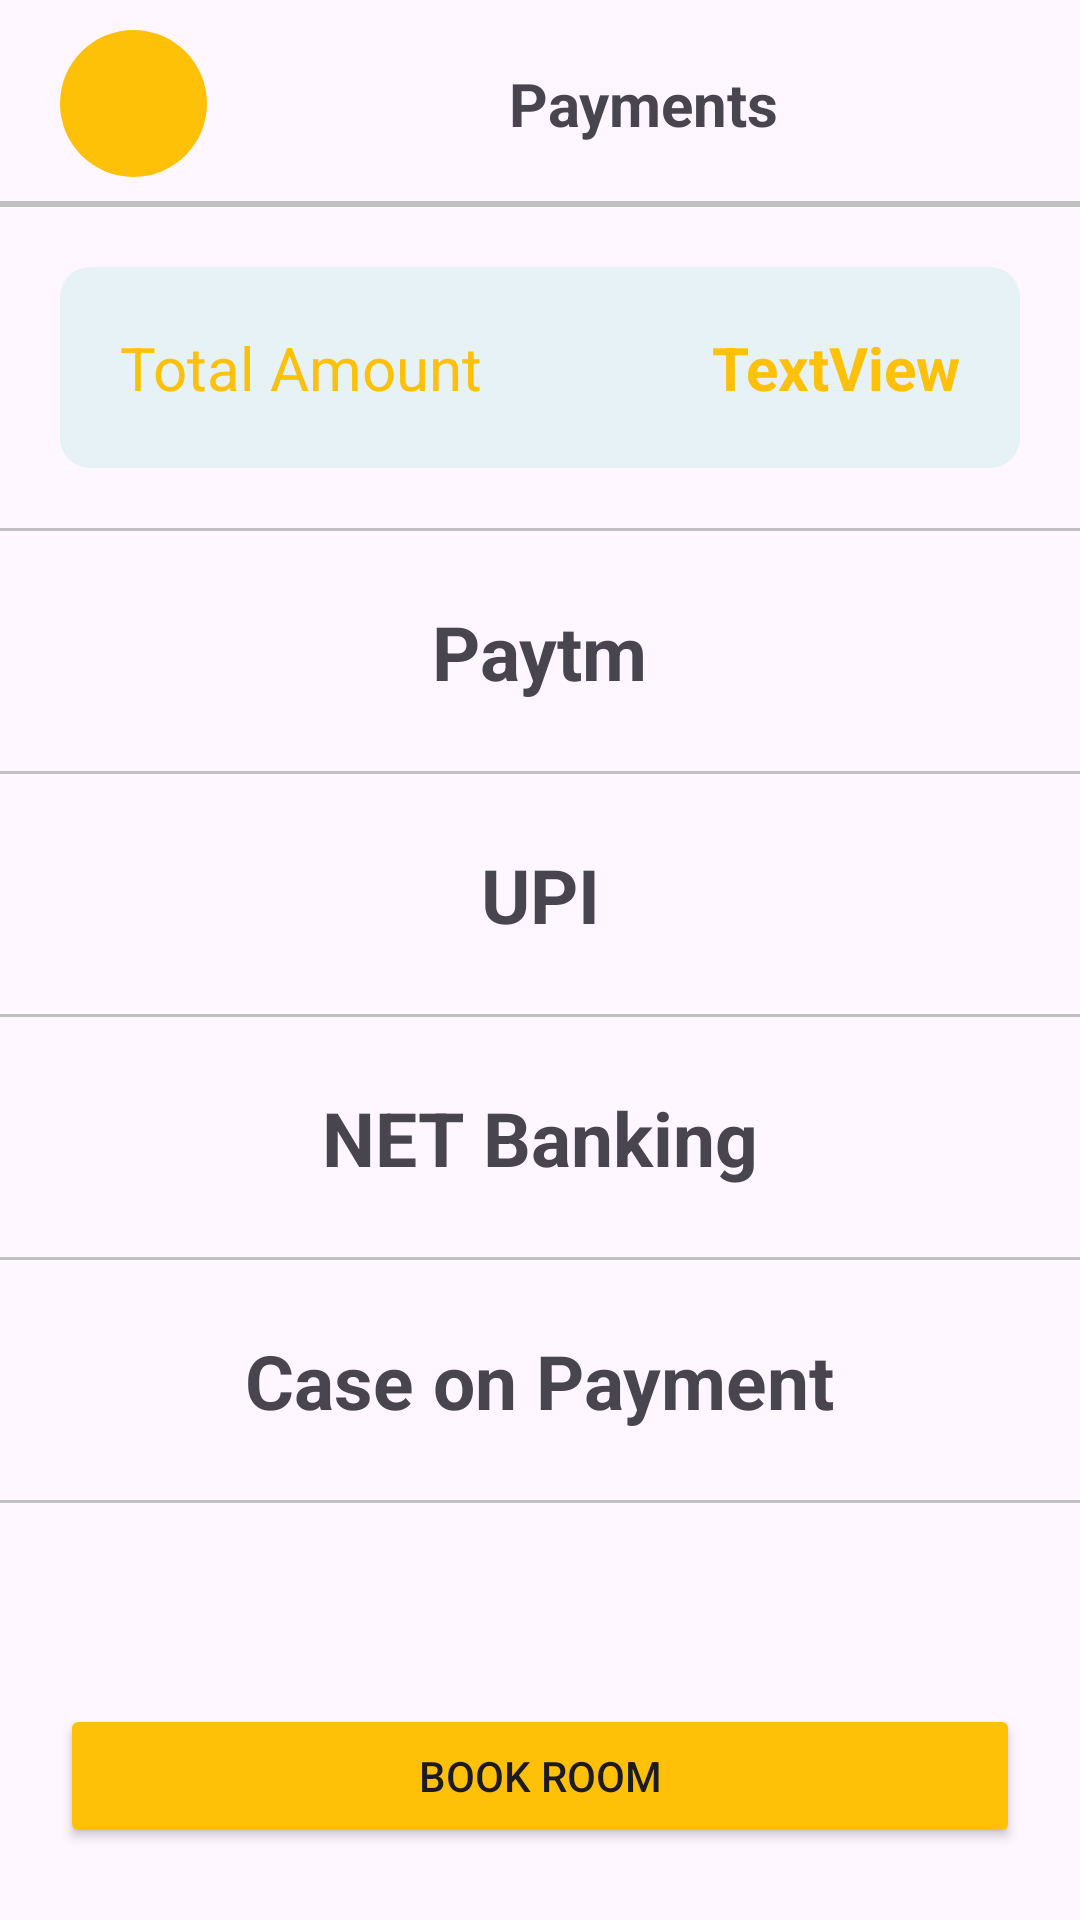

Android layout source for this screen:
<!-- AndroidManifest.xml: application theme Theme.ApnaRoom -->
<!-- res/layout/fragment_payment.xml -->
<?xml version="1.0" encoding="utf-8"?>
<androidx.constraintlayout.widget.ConstraintLayout xmlns:android="http://schemas.android.com/apk/res/android"
    xmlns:app="http://schemas.android.com/apk/res-auto"
    xmlns:tools="http://schemas.android.com/tools"
    android:id="@+id/frameLayout"
    android:layout_width="match_parent"
    android:layout_height="match_parent"
    tools:context=".fragments.PaymentFragment" >

    <LinearLayout
        android:id="@+id/linearLayout9"
        android:layout_width="match_parent"
        android:layout_height="wrap_content"
        android:gravity="center"
        android:orientation="horizontal"
        app:layout_constraintEnd_toEndOf="parent"
        app:layout_constraintStart_toStartOf="parent"
        app:layout_constraintTop_toTopOf="parent">

        <ImageView
            android:id="@+id/backBtn"
            android:layout_width="49dp"
            android:layout_height="49dp"
            android:layout_marginStart="20dp"
            android:layout_marginTop="10dp"
            android:layout_marginBottom="10dp"
            android:background="@drawable/cat_yellow_bg"
            android:padding="10dp"
            android:src="@drawable/ic_back_24" />

        <TextView
            android:id="@+id/textView33"
            android:layout_width="wrap_content"
            android:layout_height="wrap_content"
            android:layout_weight="1"
            android:gravity="center_horizontal"
            android:text="Payments"
            android:textSize="20sp"
            android:textStyle="bold" />
    </LinearLayout>

    <View
        android:id="@+id/view11"
        android:layout_width="match_parent"
        android:layout_height="2dp"
        android:background="@color/separation_color"
        app:layout_constraintBottom_toBottomOf="@+id/linearLayout9"
        app:layout_constraintEnd_toEndOf="parent"
        app:layout_constraintStart_toStartOf="parent" />


    <androidx.constraintlayout.widget.ConstraintLayout
        android:layout_width="match_parent"
        android:layout_height="0dp"
        app:layout_constraintBottom_toBottomOf="parent"
        app:layout_constraintEnd_toEndOf="parent"
        app:layout_constraintStart_toStartOf="parent"
        app:layout_constraintTop_toBottomOf="@+id/linearLayout9">


        <LinearLayout
            android:id="@+id/linearLayout10"
            android:layout_width="match_parent"
            android:layout_height="wrap_content"
            android:layout_margin="20dp"
            android:background="@drawable/sky_bg"
            android:orientation="horizontal"
            android:padding="20dp"
            app:layout_constraintEnd_toEndOf="parent"
            app:layout_constraintStart_toStartOf="parent"
            app:layout_constraintTop_toTopOf="parent">

            <TextView
                android:id="@+id/textView34"
                android:layout_width="wrap_content"
                android:layout_height="wrap_content"
                android:text="Total Amount"
                android:textColor="@color/app_color"
                android:textSize="20sp" />

            <TextView
                android:id="@+id/total_price"
                android:layout_width="match_parent"
                android:layout_height="wrap_content"
                android:gravity="end"
                android:text="TextView"
                android:textColor="@color/app_color"
                android:textSize="20sp"
                android:textStyle="bold" />

        </LinearLayout>

        <View
            android:id="@+id/view"
            android:layout_width="match_parent"
            android:layout_height="1dp"
            android:layout_marginTop="20dp"
            android:background="@color/separation_color"
            app:layout_constraintEnd_toEndOf="parent"
            app:layout_constraintStart_toStartOf="parent"
            app:layout_constraintTop_toBottomOf="@+id/linearLayout10" />

        <TextView
            android:id="@+id/textView36"
            android:layout_width="wrap_content"
            android:layout_height="wrap_content"
            android:text="Paytm"
            android:textSize="25sp"
            android:textStyle="bold"
            app:layout_constraintBottom_toTopOf="@+id/view2"
            app:layout_constraintEnd_toEndOf="parent"
            app:layout_constraintStart_toStartOf="parent"
            app:layout_constraintTop_toBottomOf="@+id/view" />

        <View
            android:id="@+id/view2"
            android:layout_width="match_parent"
            android:layout_height="1dp"
            android:layout_marginTop="80dp"
            android:background="@color/separation_color"
            app:layout_constraintEnd_toEndOf="parent"
            app:layout_constraintStart_toStartOf="parent"
            app:layout_constraintTop_toBottomOf="@+id/view" />

        <TextView
            android:id="@+id/textView37"
            android:layout_width="wrap_content"
            android:layout_height="wrap_content"
            android:text="UPI"
            android:textSize="25sp"
            android:textStyle="bold"
            app:layout_constraintBottom_toTopOf="@+id/view3"
            app:layout_constraintEnd_toEndOf="parent"
            app:layout_constraintStart_toStartOf="parent"
            app:layout_constraintTop_toBottomOf="@+id/view2" />

        <View
            android:id="@+id/view3"
            android:layout_width="match_parent"
            android:layout_height="1dp"
            android:layout_marginTop="80dp"
            android:background="@color/separation_color"
            app:layout_constraintEnd_toEndOf="parent"
            app:layout_constraintStart_toStartOf="parent"
            app:layout_constraintTop_toBottomOf="@+id/view2" />

        <TextView
            android:id="@+id/textView38"
            android:layout_width="wrap_content"
            android:layout_height="wrap_content"
            android:text="NET Banking"
            android:textSize="25sp"
            android:textStyle="bold"
            app:layout_constraintBottom_toTopOf="@+id/view4"
            app:layout_constraintEnd_toEndOf="parent"
            app:layout_constraintStart_toStartOf="parent"
            app:layout_constraintTop_toBottomOf="@+id/view3" />

        <View
            android:id="@+id/view4"
            android:layout_width="match_parent"
            android:layout_height="1dp"
            android:layout_marginTop="80dp"
            android:background="@color/separation_color"
            app:layout_constraintEnd_toEndOf="parent"
            app:layout_constraintStart_toStartOf="parent"
            app:layout_constraintTop_toBottomOf="@+id/view3" />

        <TextView
            android:id="@+id/textView39"
            android:layout_width="wrap_content"
            android:layout_height="wrap_content"
            android:text="Case on Payment"
            android:textSize="25sp"
            android:textStyle="bold"
            app:layout_constraintBottom_toTopOf="@+id/view5"
            app:layout_constraintEnd_toEndOf="parent"
            app:layout_constraintStart_toStartOf="parent"
            app:layout_constraintTop_toBottomOf="@+id/view4" />

        <View
            android:id="@+id/view5"
            android:layout_width="match_parent"
            android:layout_height="1dp"
            android:layout_marginTop="80dp"
            android:background="@color/separation_color"
            app:layout_constraintEnd_toEndOf="parent"
            app:layout_constraintStart_toStartOf="parent"
            app:layout_constraintTop_toBottomOf="@+id/view4" />

        <Button
            android:id="@+id/bookRoom_btn"
            android:layout_width="match_parent"
            android:layout_height="wrap_content"
            android:layout_marginStart="20dp"
            android:layout_marginEnd="20dp"
            android:layout_marginBottom="24dp"
            android:backgroundTint="@color/app_color"
            android:text="Book Room"
            app:layout_constraintBottom_toBottomOf="parent"
            app:layout_constraintEnd_toEndOf="parent"
            app:layout_constraintStart_toStartOf="parent" />

    </androidx.constraintlayout.widget.ConstraintLayout>

</androidx.constraintlayout.widget.ConstraintLayout>
<!-- resources referenced by this layout -->
<resources>
  <color name="app_color">#FFC107</color>
  <color name="separation_color">#C0C0C0</color>
  <!-- drawable cat_yellow_bg (drawable) -->
  <?xml version="1.0" encoding="utf-8"?>
  <shape xmlns:android="http://schemas.android.com/apk/res/android">
  
      <corners
          android:radius="100dp"
          />
  
      <solid
          android:color="@color/app_color"
          />
  </shape>
  <!-- drawable sky_bg (drawable) -->
  <?xml version="1.0" encoding="utf-8"?>
  <shape xmlns:android="http://schemas.android.com/apk/res/android">
  
      <corners
          android:radius="10dp"
          />
  
      <solid
          android:color="@color/sky_color"
          />
    
  </shape>
  <style name="Theme.ApnaRoom" parent="Base.Theme.ApnaRoom" />
  <color name="sky_color">#E6F2F6</color>
  <style name="Base.Theme.ApnaRoom" parent="Theme.Material3.DayNight.NoActionBar">
          
          
      </style>
</resources>
